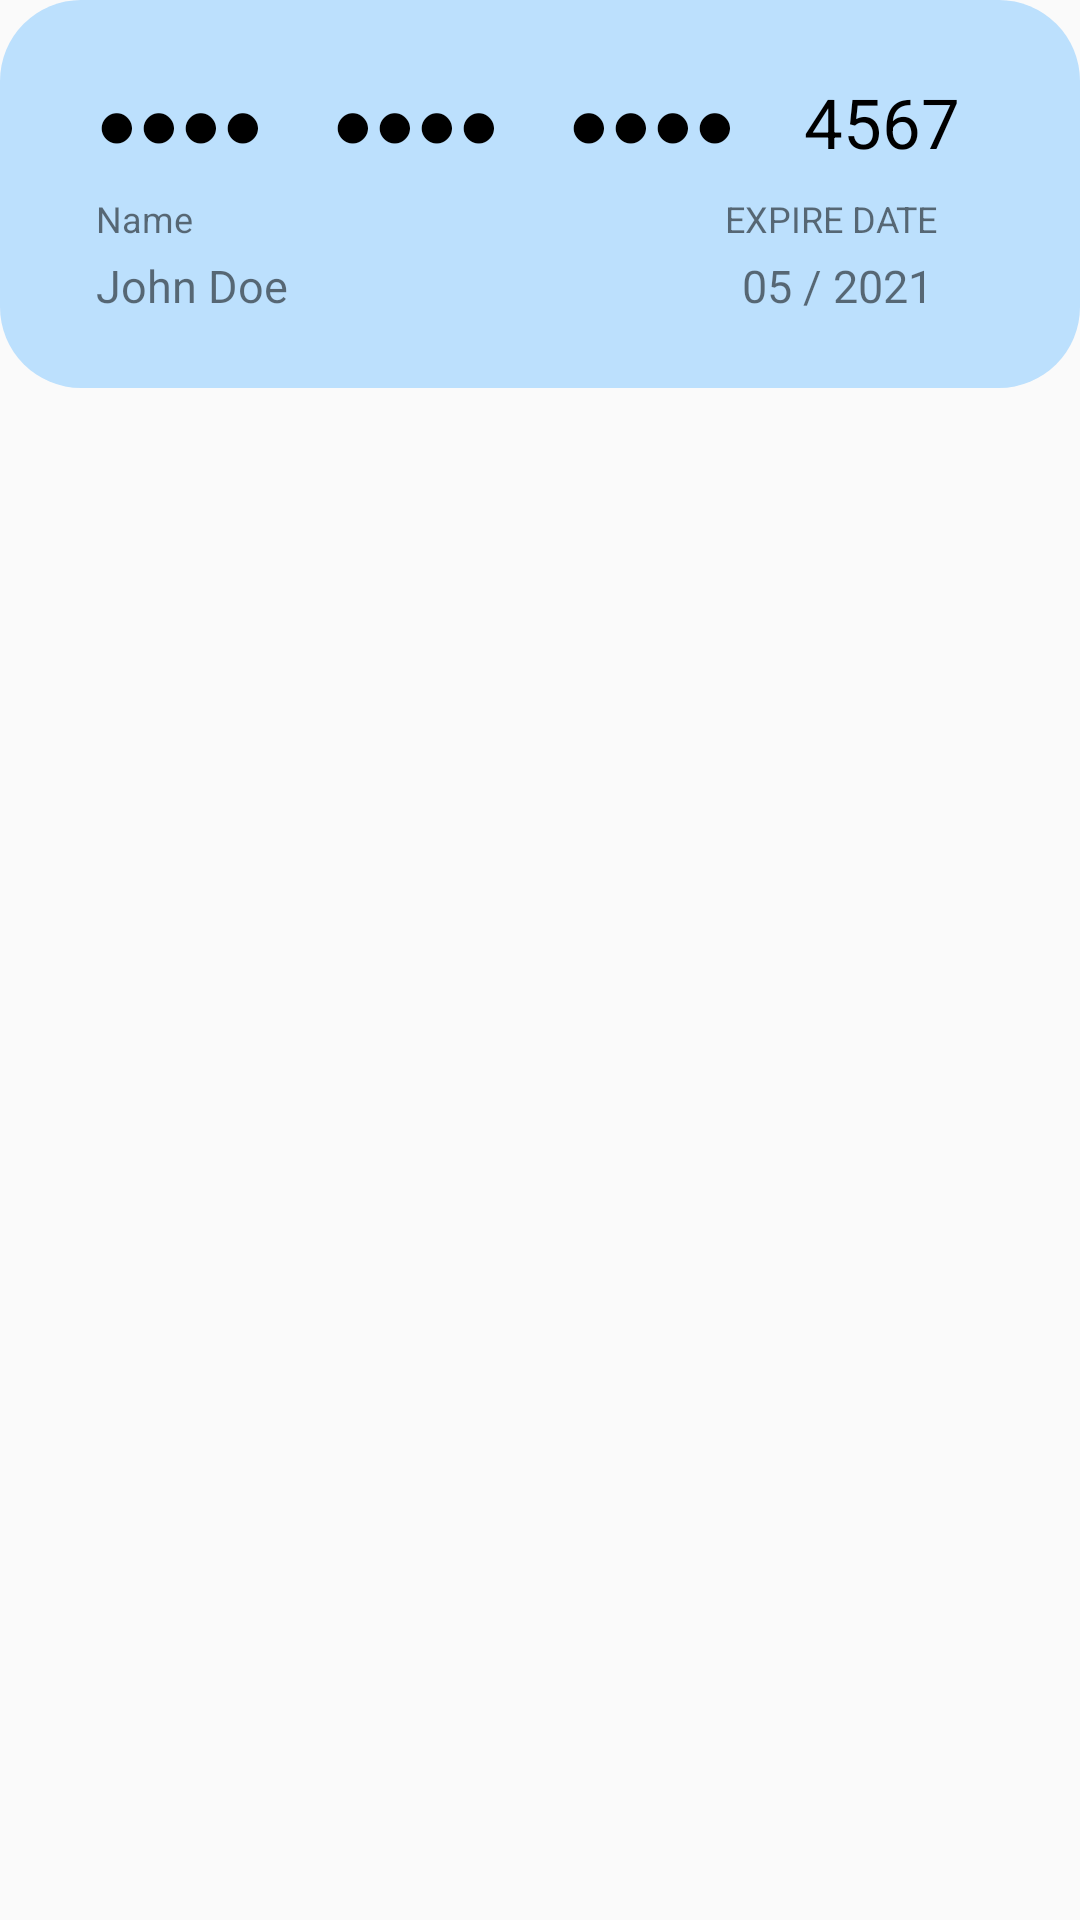

Reconstruct the res/layout file that produces this screen, plus the resources it refers to.
<!-- AndroidManifest.xml: application theme Theme.HealthifyMobile -->
<!-- res/layout/fragment_metodos_pagamento_field.xml -->
<?xml version="1.0" encoding="utf-8"?>
<LinearLayout xmlns:android="http://schemas.android.com/apk/res/android"
    xmlns:app="http://schemas.android.com/apk/res-auto"
    xmlns:tools="http://schemas.android.com/tools"
    android:layout_width="match_parent"
    android:layout_height="match_parent"
    tools:context=".MetodosPagamentoFieldFragment" >

    <androidx.constraintlayout.widget.ConstraintLayout
        android:id="@+id/viewCartItem"
        android:layout_width="match_parent"
        android:layout_height="wrap_content"
        android:layout_marginBottom="10dp"
        android:background="@drawable/cardformat">


        <TextView
            android:id="@+id/tvCardNumber"
            android:layout_width="wrap_content"
            android:layout_height="wrap_content"
            android:layout_marginStart="32dp"
            android:layout_marginTop="25dp"
            android:text="●●●●    ●●●●    ●●●●    4567"
            android:textColor="@color/black"
            android:textSize="23sp"
            app:layout_constraintStart_toStartOf="parent"
            app:layout_constraintTop_toTopOf="parent" />

        <TextView
            android:id="@+id/tvHolder"
            android:layout_width="wrap_content"
            android:layout_height="wrap_content"
            android:layout_marginStart="32dp"
            android:layout_marginTop="8dp"
            android:text="Name"
            android:textSize="12sp"
            app:layout_constraintStart_toStartOf="parent"
            app:layout_constraintTop_toBottomOf="@+id/tvCardNumber" />

        <TextView
            android:id="@+id/tvNameCardHolder"
            android:layout_width="wrap_content"
            android:layout_height="wrap_content"
            android:layout_marginStart="32dp"
            android:layout_marginTop="4dp"
            android:layout_marginBottom="24dp"
            android:text="John Doe"
            android:textSize="15sp"
            app:layout_constraintBottom_toBottomOf="parent"
            app:layout_constraintStart_toStartOf="parent"
            app:layout_constraintTop_toBottomOf="@+id/tvHolder" />

        <TextView
            android:id="@+id/tvExpire"
            android:layout_width="72dp"
            android:layout_height="wrap_content"
            android:layout_marginTop="8dp"
            android:layout_marginEnd="4dp"
            android:text="EXPIRE DATE"
            android:textSize="12sp"
            app:layout_constraintEnd_toEndOf="parent"
            app:layout_constraintHorizontal_bias="0.807"
            app:layout_constraintStart_toEndOf="@+id/tvHolder"
            app:layout_constraintTop_toBottomOf="@+id/tvCardNumber" />

        <TextView
            android:id="@+id/tvDateValid"
            android:layout_width="64dp"
            android:layout_height="wrap_content"
            android:layout_marginTop="4dp"
            android:layout_marginEnd="2dp"
            android:layout_marginBottom="24dp"
            android:text="05 / 2021"
            android:textSize="15sp"
            app:layout_constraintBottom_toBottomOf="parent"
            app:layout_constraintEnd_toEndOf="parent"
            app:layout_constraintHorizontal_bias="0.765"
            app:layout_constraintStart_toEndOf="@+id/tvNameCardHolder"
            app:layout_constraintTop_toBottomOf="@+id/tvExpire" />


    </androidx.constraintlayout.widget.ConstraintLayout>

</LinearLayout>
<!-- resources referenced by this layout -->
<resources>
  <color name="black">#FF000000</color>
  <!-- drawable cardformat (drawable) -->
  <?xml version="1.0" encoding="utf-8"?>
  <shape xmlns:android="http://schemas.android.com/apk/res/android"
      android:shape="rectangle">
      <solid android:color="@color/lightlisse" />
      <corners android:radius="27dp"/>
  </shape>
  <style name="Theme.HealthifyMobile" parent="Theme.AppCompat.Light.NoActionBar">
          
          <item name="colorPrimary">@null</item>
          <item name="colorPrimaryVariant">@color/lisseblue</item>
          <item name="colorOnPrimary">@color/white</item>
          
          <item name="colorSecondary">@color/lightlisse</item>
          <item name="colorSecondaryVariant">@color/lisseblue</item>
          <item name="colorOnSecondary">@color/white</item>
          
          <item name="android:statusBarColor" tools:targetApi="l">?attr/colorPrimaryVariant</item>
          
          <item name="android:textViewStyle">@style/RobotoTextViewStyle</item>
          <item name="buttonStyle">@style/RobotoButtonStyle</item>
      </style>
  <color name="lightlisse">#BCE0FD</color>
  <color name="lisseblue">#2699FB</color>
  <color name="white">#FFFFFFFF</color>
  <style name="RobotoTextViewStyle" parent="android:Widget.TextView">
          <item name="android:fontFamily">arial</item>
      </style>
  <style name="RobotoButtonStyle" parent="android:Widget.Holo.Button">
          <item name="android:fontFamily">arial</item>
      </style>
</resources>
